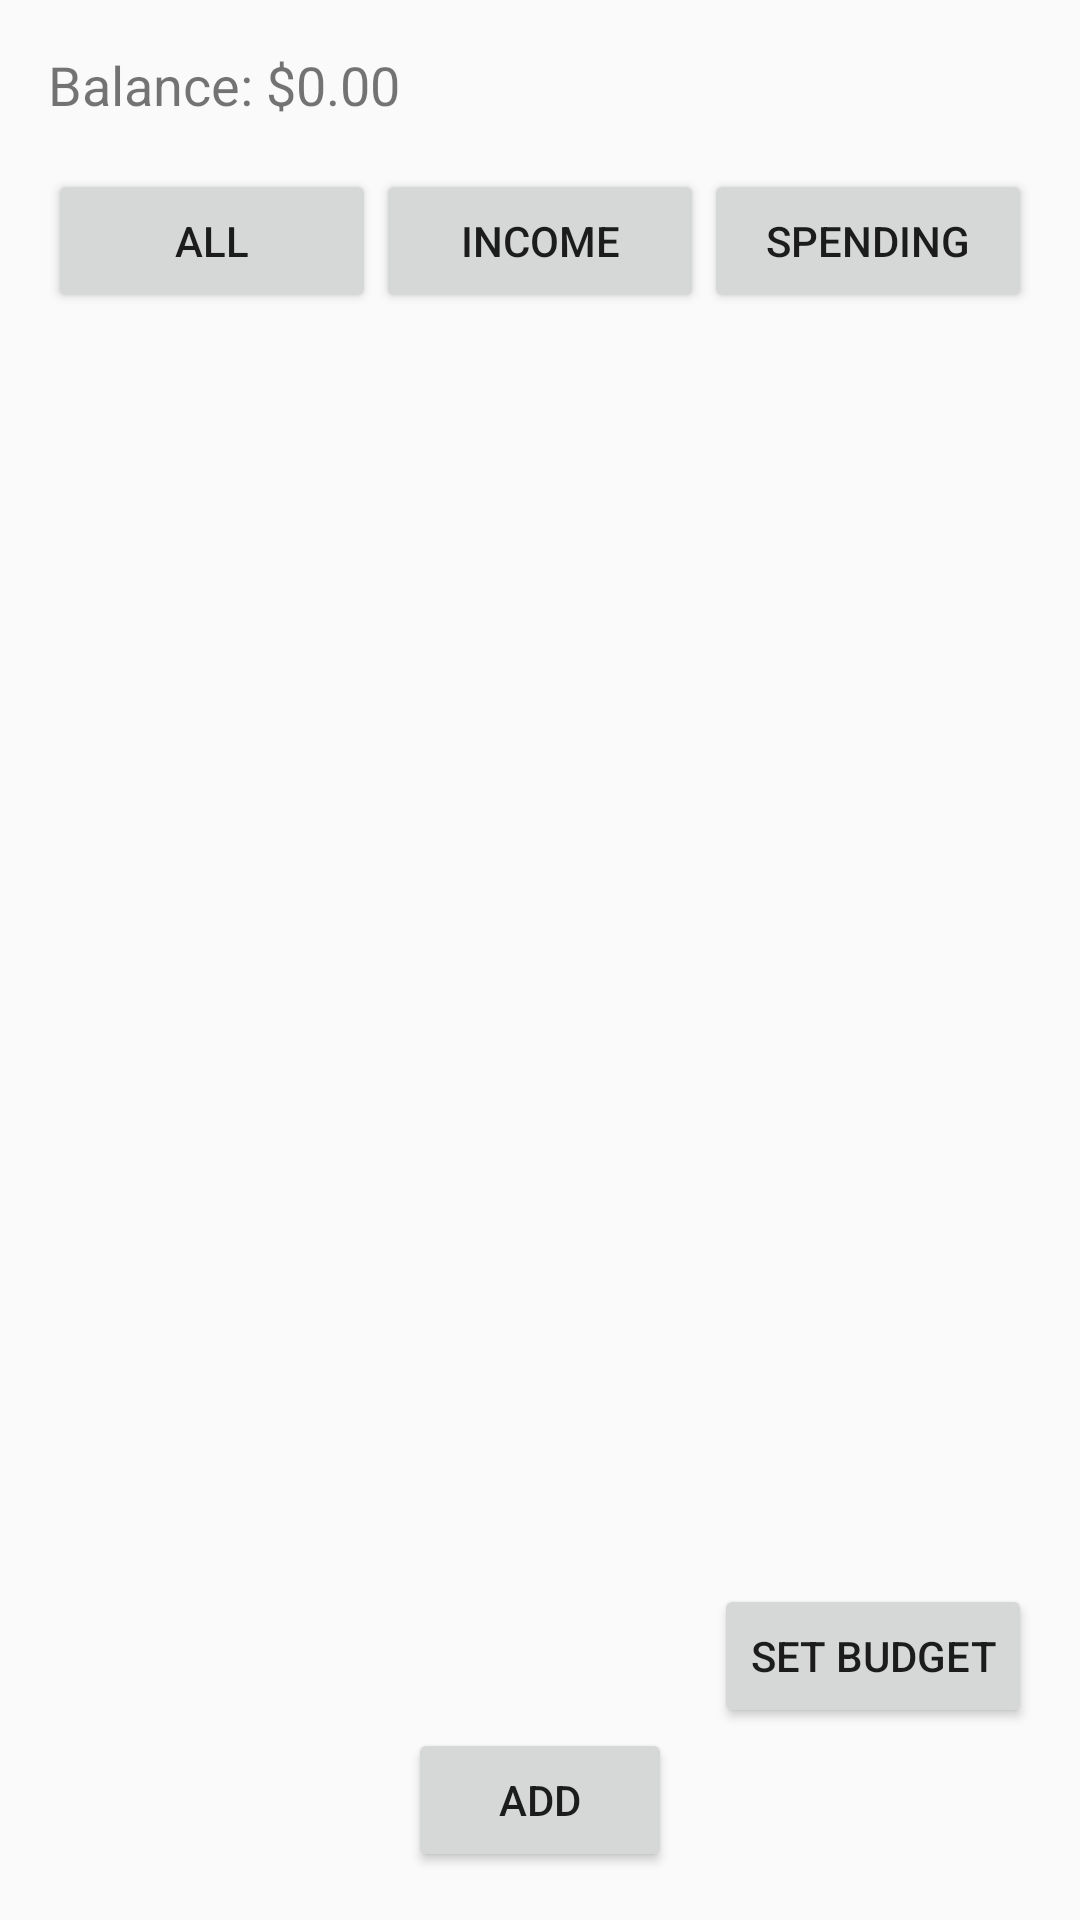

Here is an Android app screen rendered from its layout file. Give the layout XML and the strings, colors and styles it references.
<!-- AndroidManifest.xml: activity theme Theme.IncomeTracker -->
<!-- res/layout/activity_main.xml -->
<?xml version="1.0" encoding="utf-8"?>
<androidx.constraintlayout.widget.ConstraintLayout xmlns:android="http://schemas.android.com/apk/res/android"
    android:layout_width="match_parent"
    android:layout_height="match_parent"
    xmlns:app="http://schemas.android.com/apk/res-auto"
    android:padding="16dp">

    <TextView
        android:id="@+id/textViewBalance"
        android:layout_width="wrap_content"
        android:layout_height="wrap_content"
        android:text="Balance: $0.00"
        android:textSize="18sp"
        app:layout_constraintTop_toTopOf="parent"
        app:layout_constraintStart_toStartOf="parent"/>

    <LinearLayout
        android:id="@+id/filterButtons"
        android:layout_width="0dp"
        android:layout_height="wrap_content"
        android:orientation="horizontal"
        android:layout_marginTop="16dp"
        app:layout_constraintTop_toBottomOf="@id/textViewBalance"
        app:layout_constraintStart_toStartOf="parent"
        app:layout_constraintEnd_toEndOf="parent">

        <Button
            android:id="@+id/buttonFilterAll"
            android:layout_width="0dp"
            android:layout_height="wrap_content"
            android:layout_weight="1"
            android:text="All"/>

        <Button
            android:id="@+id/buttonFilterIncome"
            android:layout_width="0dp"
            android:layout_height="wrap_content"
            android:layout_weight="1"
            android:text="Income"/>

        <Button
            android:id="@+id/buttonFilterSpending"
            android:layout_width="0dp"
            android:layout_height="wrap_content"
            android:layout_weight="1"
            android:text="Spending"/>
    </LinearLayout>

    <androidx.recyclerview.widget.RecyclerView
        android:id="@+id/recycler_view"
        android:layout_width="0dp"
        android:layout_height="0dp"
        android:layout_marginTop="16dp"
        app:layout_constraintTop_toBottomOf="@id/filterButtons"
        app:layout_constraintStart_toStartOf="parent"
        app:layout_constraintEnd_toEndOf="parent"
        app:layout_constraintBottom_toTopOf="@id/buttonAdd"/>

    <Button
        android:id="@+id/buttonAdd"
        android:layout_width="wrap_content"
        android:layout_height="wrap_content"
        android:text="Add"
        app:layout_constraintEnd_toEndOf="parent"
        app:layout_constraintBottom_toBottomOf="parent"
        app:layout_constraintStart_toStartOf="parent"/>

    <Button
        android:id="@+id/buttonSetBudget"
        android:layout_width="wrap_content"
        android:layout_height="wrap_content"
        android:text="Set Budget"
        app:layout_constraintEnd_toEndOf="parent"
        app:layout_constraintBottom_toTopOf="@id/buttonAdd"/>
</androidx.constraintlayout.widget.ConstraintLayout>
<!-- resources referenced by this layout -->
<resources>
  <style name="Theme.IncomeTracker" parent="Theme.AppCompat.Light.DarkActionBar">
          
          <item name="colorPrimary">@color/purple_500</item>
          <item name="colorPrimaryDark">@color/purple_700</item>
          <item name="colorAccent">@color/teal_200</item>
      </style>
  <!-- not gathered from this repository: default colours our renderer supplied (Android Studio template values) -->
  <color name="purple_500">#FF6200EE</color>
  <color name="purple_700">#FF3700B3</color>
  <color name="teal_200">#FF03DAC5</color>
</resources>
